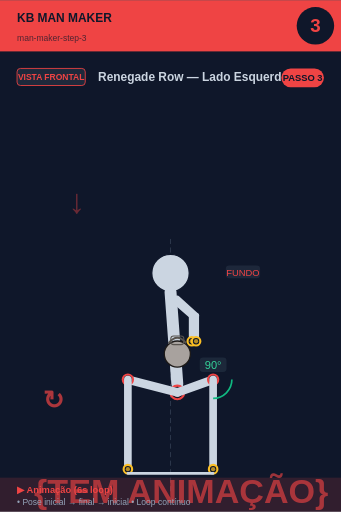
t = 0.00 s
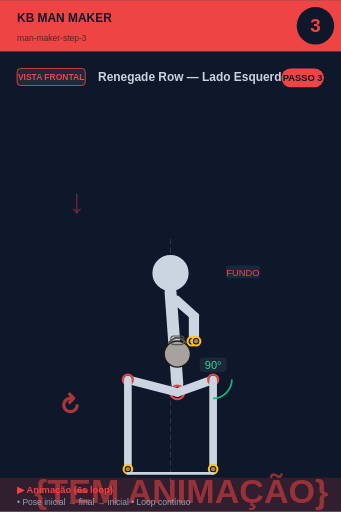
t = 0.75 s
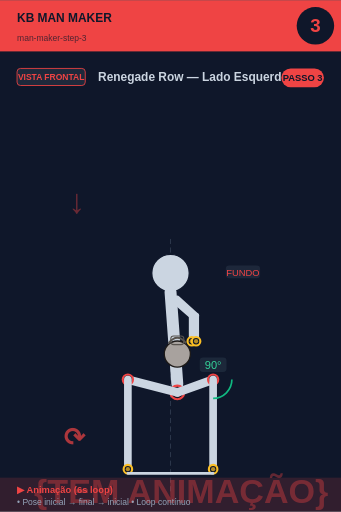
t = 2.25 s
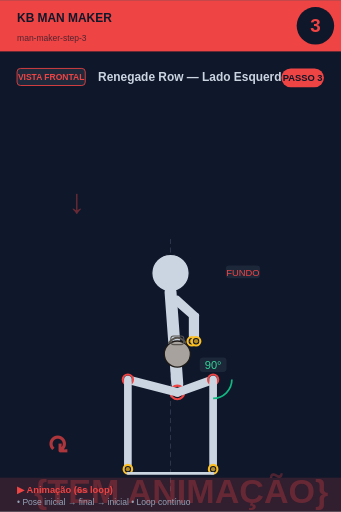
t = 3.00 s
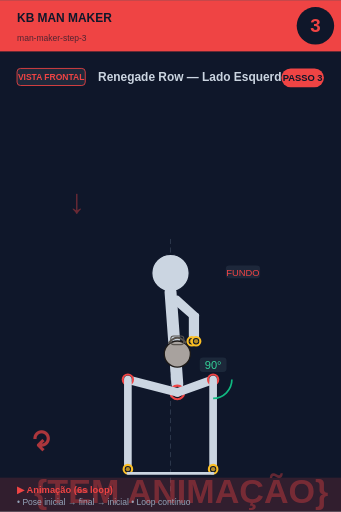
t = 3.75 s
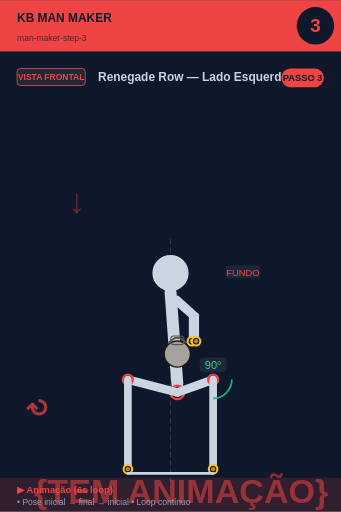
t = 5.25 s

The animated SVG that drew these frames (rendered in a browser with its animation timeline set to each time). Animation: 2 SMIL elements (animate=1,animateTransform=1); one cycle of 6.00 s, repeats indefinitely.

<svg xmlns="http://www.w3.org/2000/svg" viewBox="0 0 400 600" width="400" height="600">
<rect width="400" height="600" fill="#0f172a"/>

<!-- Header -->
<rect x="0" y="0" width="400" height="60" fill="#ef4444"/>
<text x="20" y="25" font-size="14" font-weight="bold" fill="#0f172a" font-family="sans-serif">KB MAN MAKER</text>
<text x="20" y="48" font-size="10" fill="#0f172a" opacity="0.7" font-family="sans-serif">man-maker-step-3</text>

<!-- Step circle -->
<circle cx="370" cy="30" r="22" fill="#0f172a"/>
<text x="370" y="37" font-size="22" font-weight="bold" fill="#ef4444" text-anchor="middle" font-family="sans-serif">3</text>

<!-- Vista + título -->
<rect x="20" y="80" width="80" height="20" rx="4" fill="#1e293b" stroke="#ef4444" stroke-width="1"/>
<text x="60" y="94" font-size="10" font-weight="bold" fill="#ef4444" text-anchor="middle" font-family="sans-serif">VISTA FRONTAL</text>
<text x="115" y="95" font-size="14" font-weight="bold" fill="#cbd5e1" font-family="sans-serif">Renegade Row — Lado Esquerdo</text>

<!-- Corpo + animação -->
<g transform="translate(0, 50)">
<line x1="200" y1="230" x2="200" y2="530" stroke="#475569" stroke-width="1" stroke-dasharray="6,4" opacity="0.6"/><text x="80" y="200" font-size="40" fill="#ef4444" opacity="0.4" font-weight="bold">↓</text><circle cx="200" cy="270" r="22" fill="#cbd5e1" stroke="#0f172a" stroke-width="1.5"/><line x1="200" y1="292" x2="208" y2="400" stroke="#cbd5e1" stroke-width="14" stroke-linecap="round"/><circle cx="208" cy="410" r="8" fill="#0f172a" stroke="#ef4444" stroke-width="2.5"/><circle cx="208" cy="410" r="5.5" fill="#ef4444" opacity="0.7"/><line x1="202" y1="300" x2="225" y2="320" stroke="#cbd5e1" stroke-width="7" stroke-linecap="round"/><line x1="208" y1="300" x2="230" y2="320" stroke="#cbd5e1" stroke-width="7" stroke-linecap="round"/><line x1="225" y1="320" x2="225" y2="350" stroke="#cbd5e1" stroke-width="7" stroke-linecap="round"/><line x1="230" y1="320" x2="230" y2="350" stroke="#cbd5e1" stroke-width="7" stroke-linecap="round"/><circle cx="225" cy="350" r="5" fill="#0f172a" stroke="#fbbf24" stroke-width="2.5"/><circle cx="225" cy="350" r="2.5" fill="#fbbf24" opacity="0.7"/><circle cx="230" cy="350" r="5" fill="#0f172a" stroke="#fbbf24" stroke-width="2.5"/><circle cx="230" cy="350" r="2.5" fill="#fbbf24" opacity="0.7"/><circle cx="208" cy="365" r="15.299999999999999" fill="#a8a29e" stroke="#1c1917" stroke-width="1.5"/><path d="M 197.8 352.25 Q 208 339.5 218.2 352.25" fill="none" stroke="#57534e" stroke-width="2.125"/><rect x="200.35" y="343.75" width="15.299999999999999" height="10.2" rx="3.4" fill="none" stroke="#57534e" stroke-width="1.275"/><line x1="208" y1="410" x2="250" y2="395" stroke="#cbd5e1" stroke-width="10" stroke-linecap="round"/><circle cx="250" cy="395" r="6" fill="#0f172a" stroke="#ef4444" stroke-width="2.5"/><circle cx="250" cy="395" r="3.5" fill="#ef4444" opacity="0.7"/><line x1="250" y1="395" x2="250" y2="500" stroke="#cbd5e1" stroke-width="9" stroke-linecap="round"/><circle cx="250" cy="500" r="5" fill="#0f172a" stroke="#fbbf24" stroke-width="2.5"/><circle cx="250" cy="500" r="2.5" fill="#fbbf24" opacity="0.7"/><line x1="208" y1="410" x2="150" y2="395" stroke="#cbd5e1" stroke-width="10" stroke-linecap="round"/><circle cx="150" cy="395" r="6" fill="#0f172a" stroke="#ef4444" stroke-width="2.5"/><circle cx="150" cy="395" r="3.5" fill="#ef4444" opacity="0.7"/><line x1="150" y1="395" x2="150" y2="500" stroke="#cbd5e1" stroke-width="9" stroke-linecap="round"/><circle cx="150" cy="500" r="5" fill="#0f172a" stroke="#fbbf24" stroke-width="2.5"/><circle cx="150" cy="500" r="2.5" fill="#fbbf24" opacity="0.7"/><path d="M 272.0 395.0 A 22 22 0 0 1 250.0 417.0" fill="none" stroke="#10b981" stroke-width="2"/><rect x="234.275" y="369" width="31.450000000000003" height="17" rx="4" fill="#1e293b" opacity="0.95"/><text x="250" y="383" font-size="13" fill="#34d399" text-anchor="middle" font-family="sans-serif" font-weight="500">90°</text><line x1="150" y1="505" x2="250" y2="505" stroke="#cbd5e1" stroke-width="3" stroke-linecap="round"/><rect x="264.875" y="261" width="40.25" height="15" rx="4" fill="#1e293b" opacity="0.95"/><text x="285" y="273" font-size="11" fill="#ef4444" text-anchor="middle" font-family="sans-serif" font-weight="500">FUNDO</text>
<!-- Indicador de movimento animado no canto inferior -->
<g opacity="0.7">
<text x="40" y="540" font-size="40" fill="#ef4444" font-weight="bold" font-family="sans-serif">
{TEM ANIMAÇÃO}
<animate attributeName="opacity" values="0.9;0.4;0.9" dur="6s" repeatCount="indefinite"/>
</text>
</g>
</g>

<!-- Footer -->
<rect x="0" y="560" width="400" height="40" fill="#ef4444" opacity="0.15"/>
<text x="20" y="578" font-size="11" font-weight="bold" fill="#ef4444" font-family="sans-serif">▶ Animação (6s loop)</text>
<text x="20" y="592" font-size="10" fill="#94a3b8" font-family="sans-serif">• Pose inicial → final → inicial • Loop contínuo</text>

<!-- Tag PASSO N -->
<g transform="translate(330, 80)">
<rect x="0" y="0" width="50" height="22" rx="11" fill="#ef4444"/>
<text x="25" y="15" font-size="11" font-weight="bold" fill="#0f172a" text-anchor="middle" font-family="sans-serif">PASSO 3</text>
</g>

<!-- Seta animada (movimento ↕) -->
<g transform="translate(50, 480)">
<text font-size="30" fill="#ef4444" font-weight="bold" font-family="sans-serif" opacity="0.7">↻
<animateTransform attributeName="transform" type="rotate" from="0 15 15" to="360 15 15" dur="6s" repeatCount="indefinite"/>
</text>
</g>
</svg>
